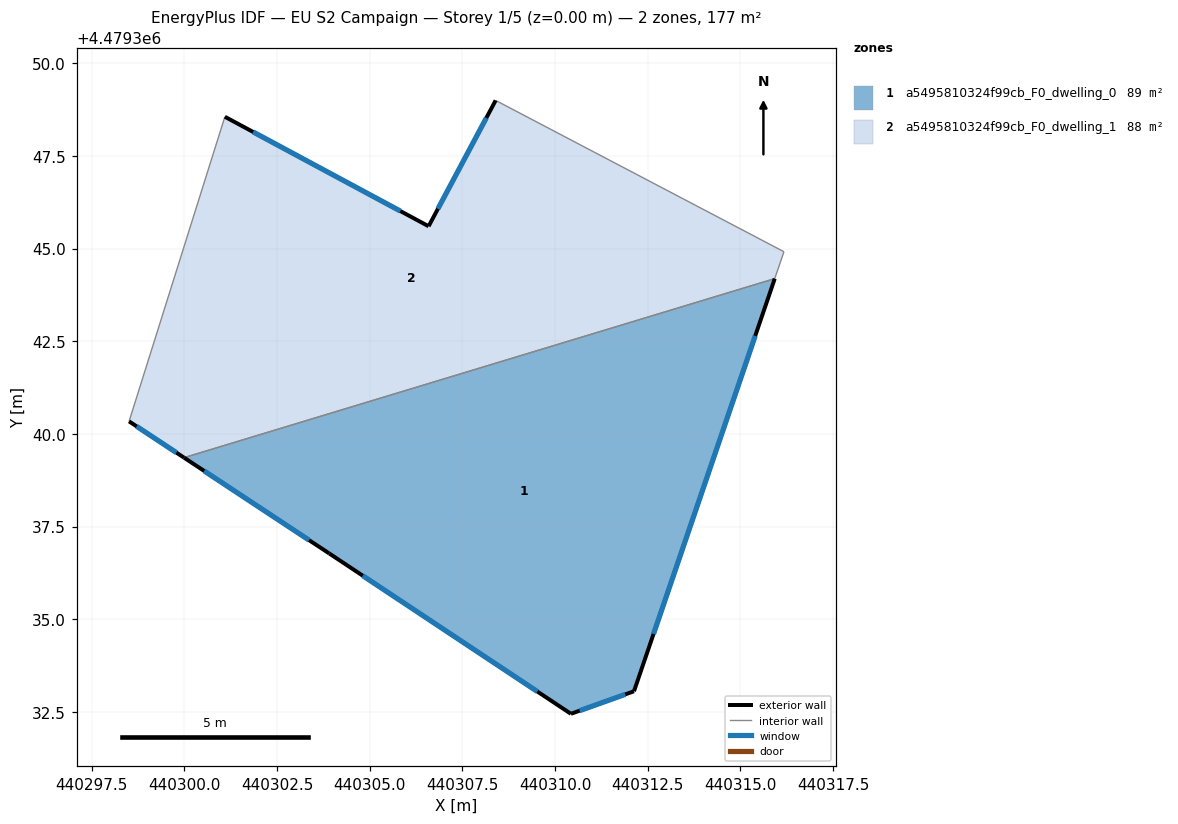
=== STOREY PLAN SPEC (per zone: floor XY polygon, exterior-wall plan segments, windows/doors) ===
zone 1: a5495810324f99cb_F0_dwelling_0  (88.5 m²)
  floor: (440312.13, 4479333.06) (440315.93, 4479344.19) (440299.99, 4479339.36) (440303.91, 4479336.78) (440310.43, 4479332.46)
  exterior wall: (440315.93, 4479344.19) – (440312.13, 4479333.06)  [11.8 m]
    window: (440315.40, 4479342.65) – (440312.66, 4479334.61)  [18.4 m²]
  exterior wall: (440312.13, 4479333.06) – (440310.43, 4479332.46)  [1.8 m]
    window: (440311.89, 4479332.98) – (440310.67, 4479332.54)  [2.8 m²]
  exterior wall: (440310.43, 4479332.46) – (440303.91, 4479336.78)  [7.8 m]
    window: (440309.52, 4479333.06) – (440304.81, 4479336.18)  [12.3 m²]
  exterior wall: (440303.91, 4479336.78) – (440299.99, 4479339.36)  [4.7 m]
    window: (440303.37, 4479337.14) – (440300.54, 4479339.01)  [7.3 m²]
  interior walls: 1
zone 2: a5495810324f99cb_F0_dwelling_1  (88.5 m²)
  floor: (440315.93, 4479344.19) (440316.17, 4479344.92) (440308.40, 4479349.00) (440306.59, 4479345.61) (440301.09, 4479348.56) (440298.51, 4479340.34) (440299.99, 4479339.36)
  exterior wall: (440299.99, 4479339.36) – (440298.51, 4479340.34)  [1.8 m]
    window: (440299.79, 4479339.50) – (440298.72, 4479340.21)  [2.8 m²]
  exterior wall: (440301.09, 4479348.56) – (440306.59, 4479345.61)  [6.2 m]
    window: (440301.86, 4479348.15) – (440305.83, 4479346.02)  [9.8 m²]
  exterior wall: (440306.59, 4479345.61) – (440308.40, 4479349.00)  [3.8 m]
    window: (440306.84, 4479346.08) – (440308.15, 4479348.53)  [6.0 m²]
  interior walls: 4

=== DERIVED (storey summary) ===
Building: EU S2 Campaign
Storey: 1 of 5  (floor level z = 0.00 m)
Storey gross floor area: 177.0 m²
Zones on this storey: 2
  - a5495810324f99cb_F0_dwelling_0: floor 88.5 m²; exterior wall 26.1 m (78.2 m²); 4 window(s) 40.8 m²; WWR 52.2%
  - a5495810324f99cb_F0_dwelling_1: floor 88.5 m²; exterior wall 11.9 m (35.6 m²); 3 window(s) 18.6 m²; WWR 52.2%
Zone adjacency (shared interzone walls):
  - a5495810324f99cb_F0_dwelling_0 ↔ a5495810324f99cb_F0_dwelling_1